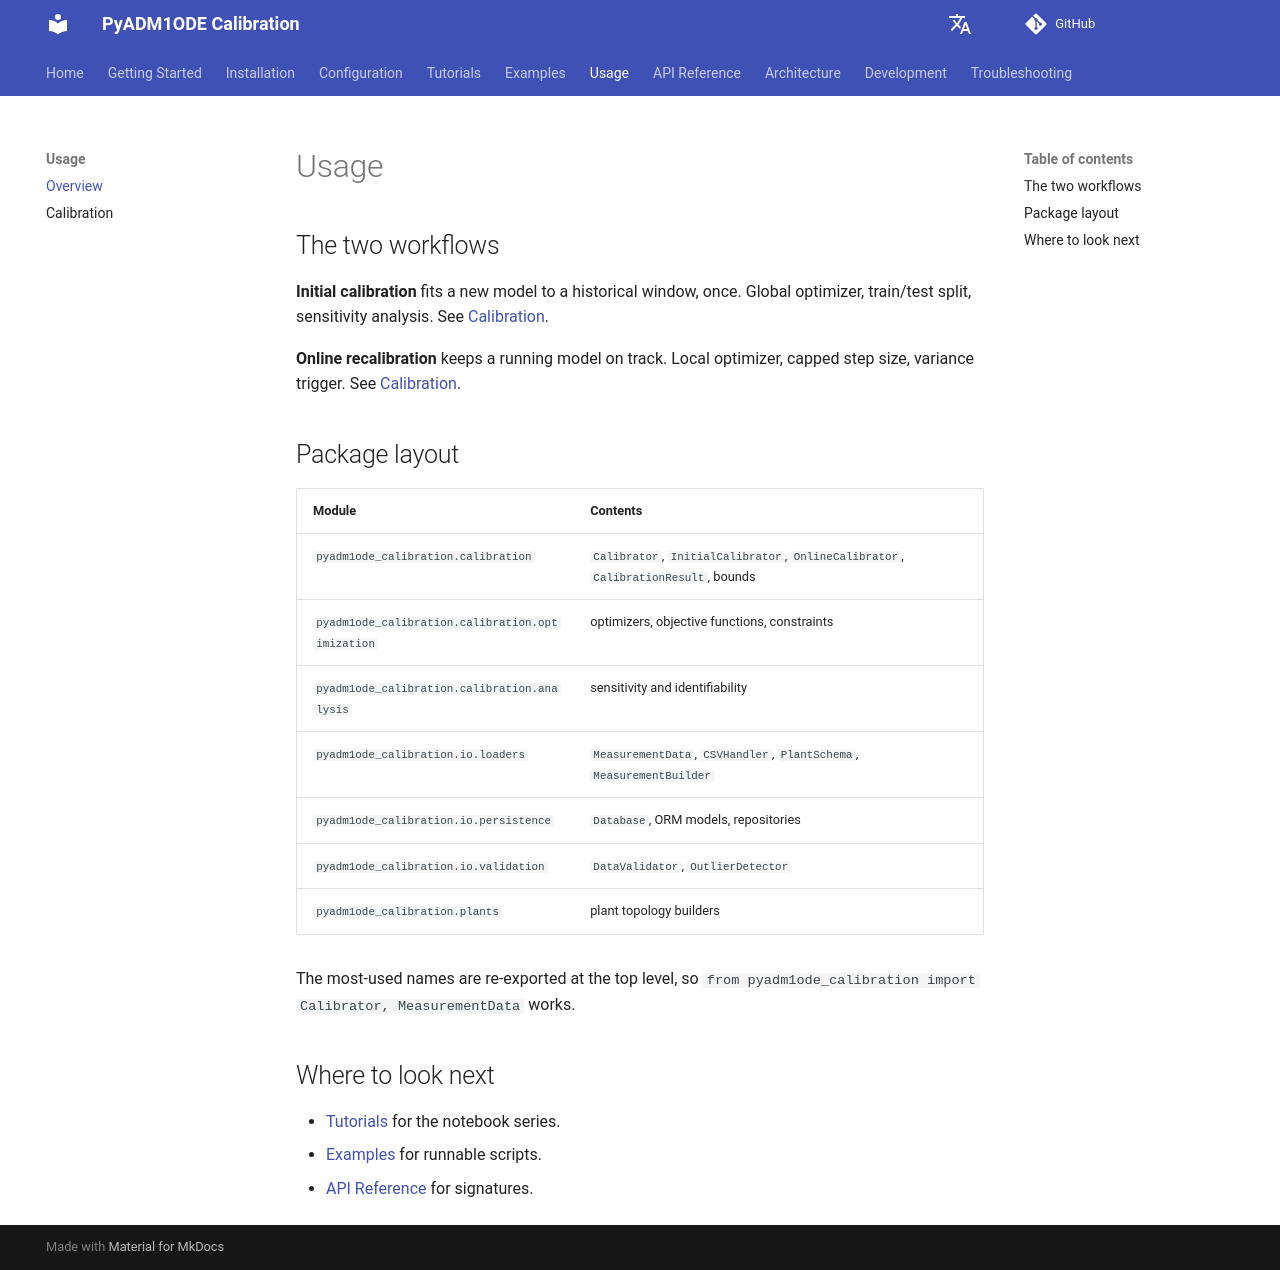

repository: dgaida/PyADM1ODE_calibration · page: dev/en/usage/index.html · generator: mkdocs

# Usage

## The two workflows

**Initial calibration** fits a new model to a historical window, once. Global optimizer, train/test
split, sensitivity analysis. See [Calibration](calibration.md#initial-calibration).

**Online recalibration** keeps a running model on track. Local optimizer, capped step size, variance
trigger. See [Calibration](calibration.md#online-recalibration).

## Package layout

| Module | Contents |
|--------|----------|
| `pyadm1ode_calibration.calibration` | `Calibrator`, `InitialCalibrator`, `OnlineCalibrator`, `CalibrationResult`, bounds |
| `pyadm1ode_calibration.calibration.optimization` | optimizers, objective functions, constraints |
| `pyadm1ode_calibration.calibration.analysis` | sensitivity and identifiability |
| `pyadm1ode_calibration.io.loaders` | `MeasurementData`, `CSVHandler`, `PlantSchema`, `MeasurementBuilder` |
| `pyadm1ode_calibration.io.persistence` | `Database`, ORM models, repositories |
| `pyadm1ode_calibration.io.validation` | `DataValidator`, `OutlierDetector` |
| `pyadm1ode_calibration.plants` | plant topology builders |

The most-used names are re-exported at the top level, so
`from pyadm1ode_calibration import Calibrator, MeasurementData` works.

## Where to look next

- [Tutorials](../tutorials/index.md) for the notebook series.  
- [Examples](../examples/index.md) for runnable scripts.  
- [API Reference](../api/index.md) for signatures.  
